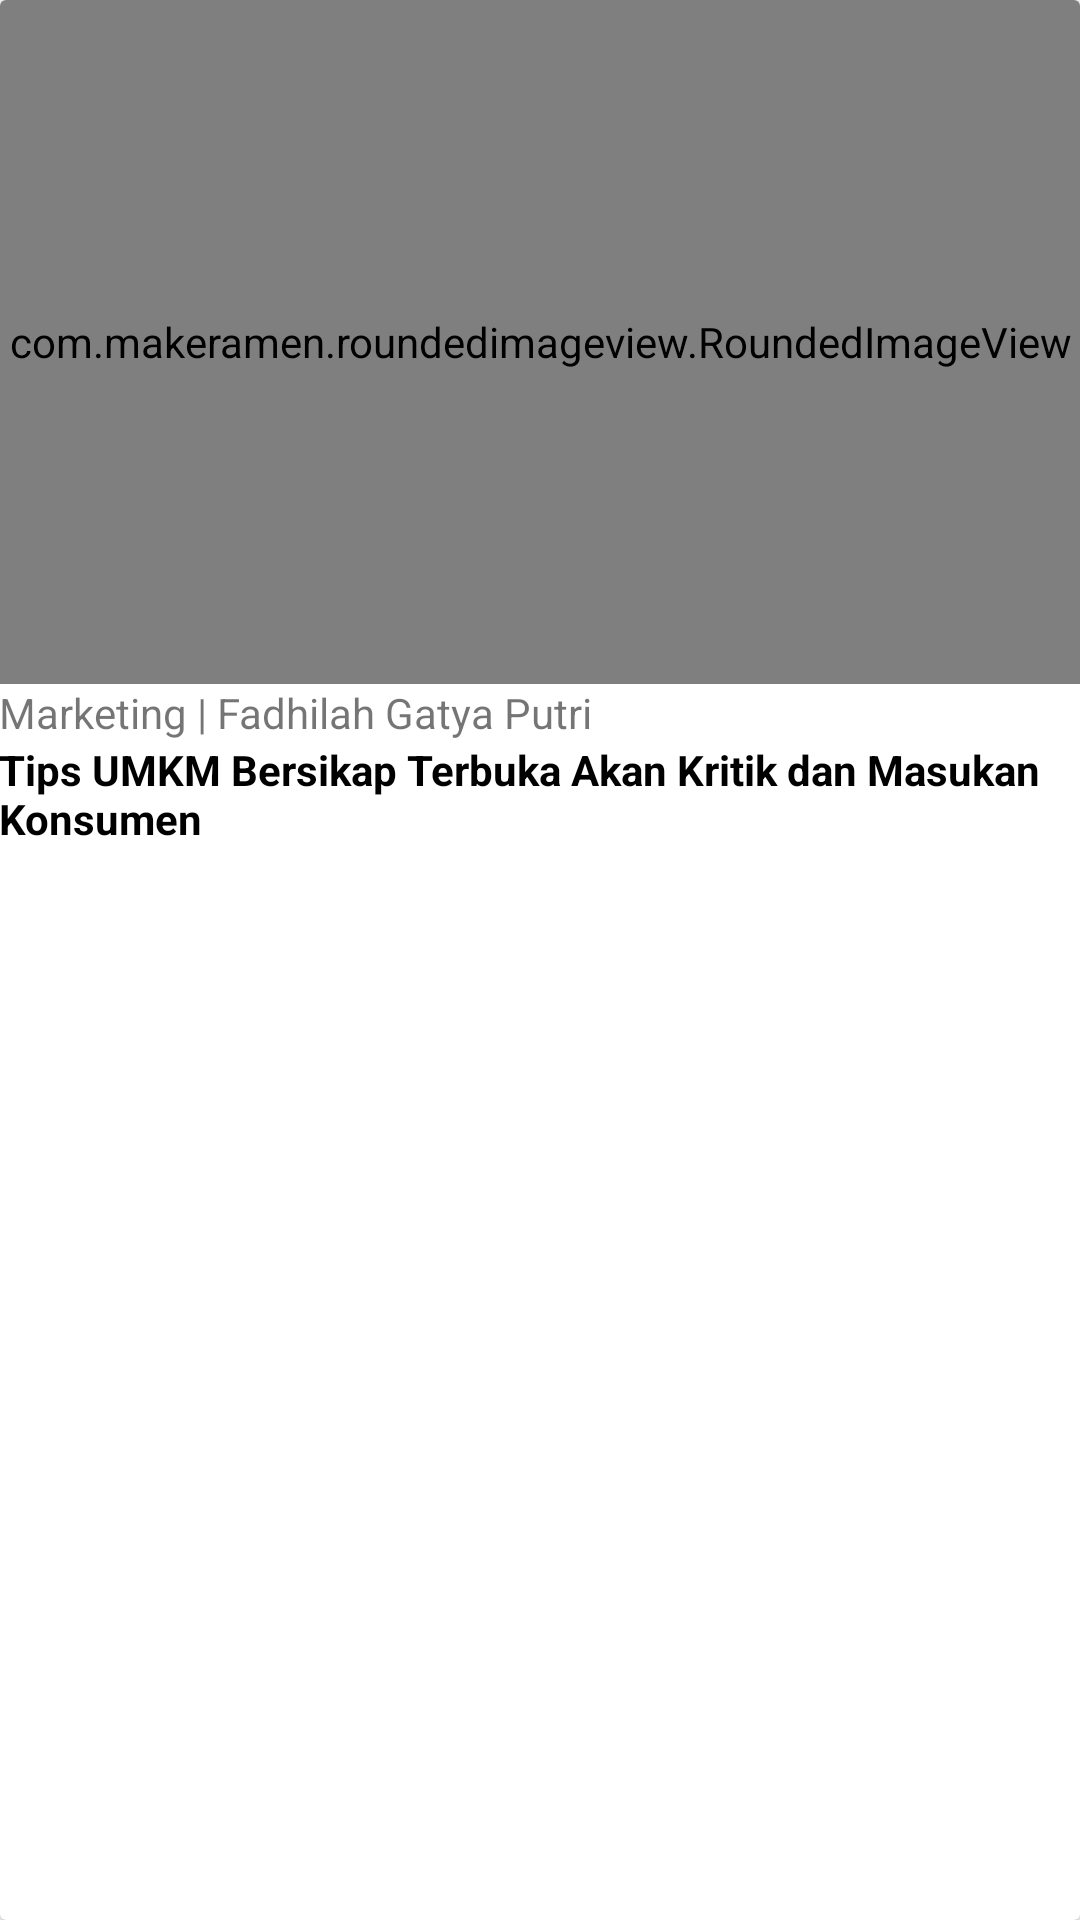

Android layout source for this screen:
<!-- AndroidManifest.xml: application theme Theme.UKMDigital -->
<!-- res/layout/card_item_artikel.xml -->
<?xml version="1.0" encoding="utf-8"?>
<androidx.cardview.widget.CardView xmlns:android="http://schemas.android.com/apk/res/android"
    android:layout_width="match_parent"
    android:layout_height="wrap_content"
    xmlns:app="http://schemas.android.com/apk/res-auto"
    android:orientation="vertical"
    android:paddingTop="@dimen/_10sdp"
    android:layout_marginTop="@dimen/_4sdp"


    android:id="@+id/card_artikel"
    android:layout_gravity="center">

        <LinearLayout
            android:layout_width="match_parent"
            android:layout_height="wrap_content"
            android:padding="@dimen/_10sdp"
            android:orientation="vertical">

            <com.makeramen.roundedimageview.RoundedImageView
                android:id="@+id/foto_artikel"
                android:layout_width="match_parent"
                android:layout_height="228dp"
                android:scaleType="centerCrop"
                android:background="@color/white_smoke"
                app:riv_corner_radius="@dimen/_7sdp"
                app:riv_mutate_background="true" />

            <LinearLayout
                android:layout_width="wrap_content"
                android:layout_height="wrap_content"
                android:orientation="horizontal"
                android:layout_marginTop="@dimen/_10sdp">

                <TextView
                    android:id="@+id/kategori"
                    android:layout_width="wrap_content"
                    android:layout_height="wrap_content"
                    android:text="Marketing"/>
                <TextView
                    android:id="@+id/txt_nama"
                    android:layout_width="wrap_content"
                    android:layout_height="wrap_content"
                    android:text=" | "/>
                <TextView
                    android:id="@+id/txt_penulis"
                    android:layout_width="wrap_content"
                    android:layout_height="wrap_content"
                    android:text="Fadhilah Gatya Putri"/>
            </LinearLayout>

            <TextView
                android:id="@+id/txt_judul"
                android:layout_width="match_parent"
                android:layout_height="wrap_content"
                android:text="Tips UMKM Bersikap Terbuka Akan Kritik dan Masukan Konsumen"
                android:textColor="@color/colorBlack"
                android:textStyle="bold"/>
        </LinearLayout>




</androidx.cardview.widget.CardView>
<!-- resources referenced by this layout -->
<resources>
  <color name="colorBlack">#000</color>
  <color name="white_smoke">#F7E2DFDF</color>
  <style name="Theme.UKMDigital" parent="Theme.MaterialComponents.DayNight.NoActionBar">
          
          <item name="colorPrimary">@color/purple_500</item>
          <item name="colorPrimaryVariant">@color/purple_700</item>
          <item name="colorOnPrimary">@color/white</item>
          
          <item name="colorSecondary">@color/teal_200</item>
          <item name="colorSecondaryVariant">@color/teal_700</item>
          <item name="colorOnSecondary">@color/black</item>
          
          <item name="android:statusBarColor" tools:targetApi="l">?attr/colorPrimaryVariant</item>
          
  
  
      </style>
  <color name="purple_500">#FF6200EE</color>
  <color name="purple_700">#FF3700B3</color>
  <color name="white">#FFFFFFFF</color>
  <color name="teal_200">#FF03DAC5</color>
  <color name="teal_700">#FF018786</color>
  <color name="black">#FF000000</color>
</resources>
